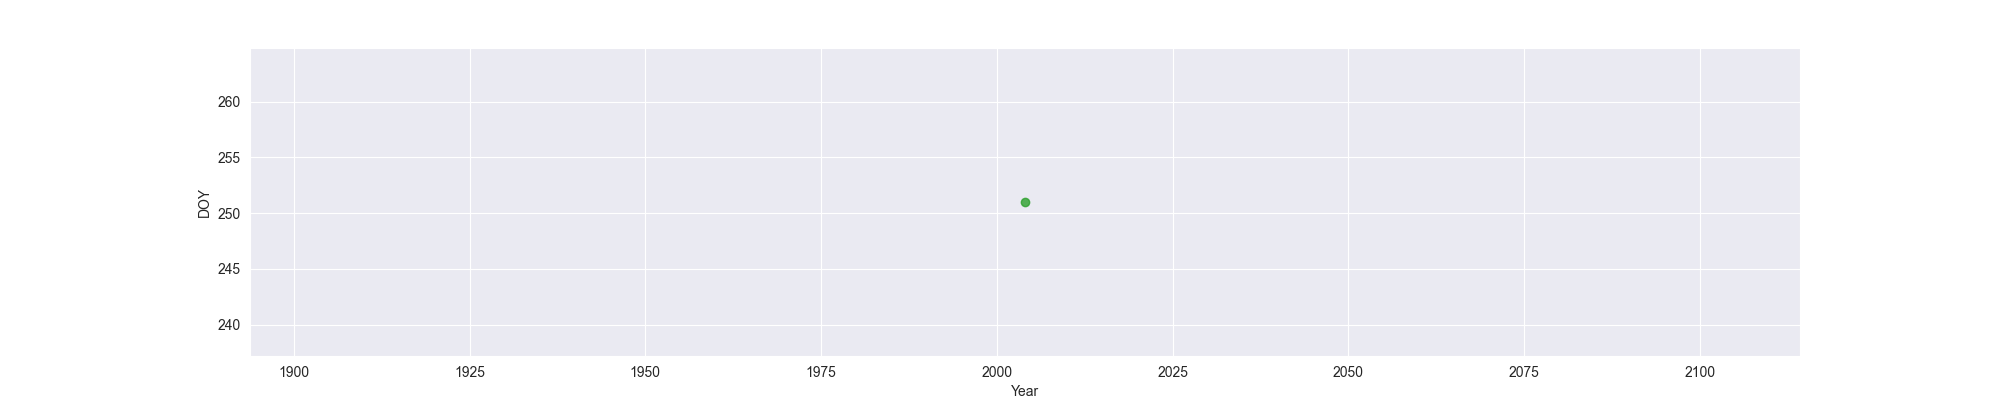

Source data for this figure (header and first rows):
Year, MO, OW, FO
2004, , , 251
